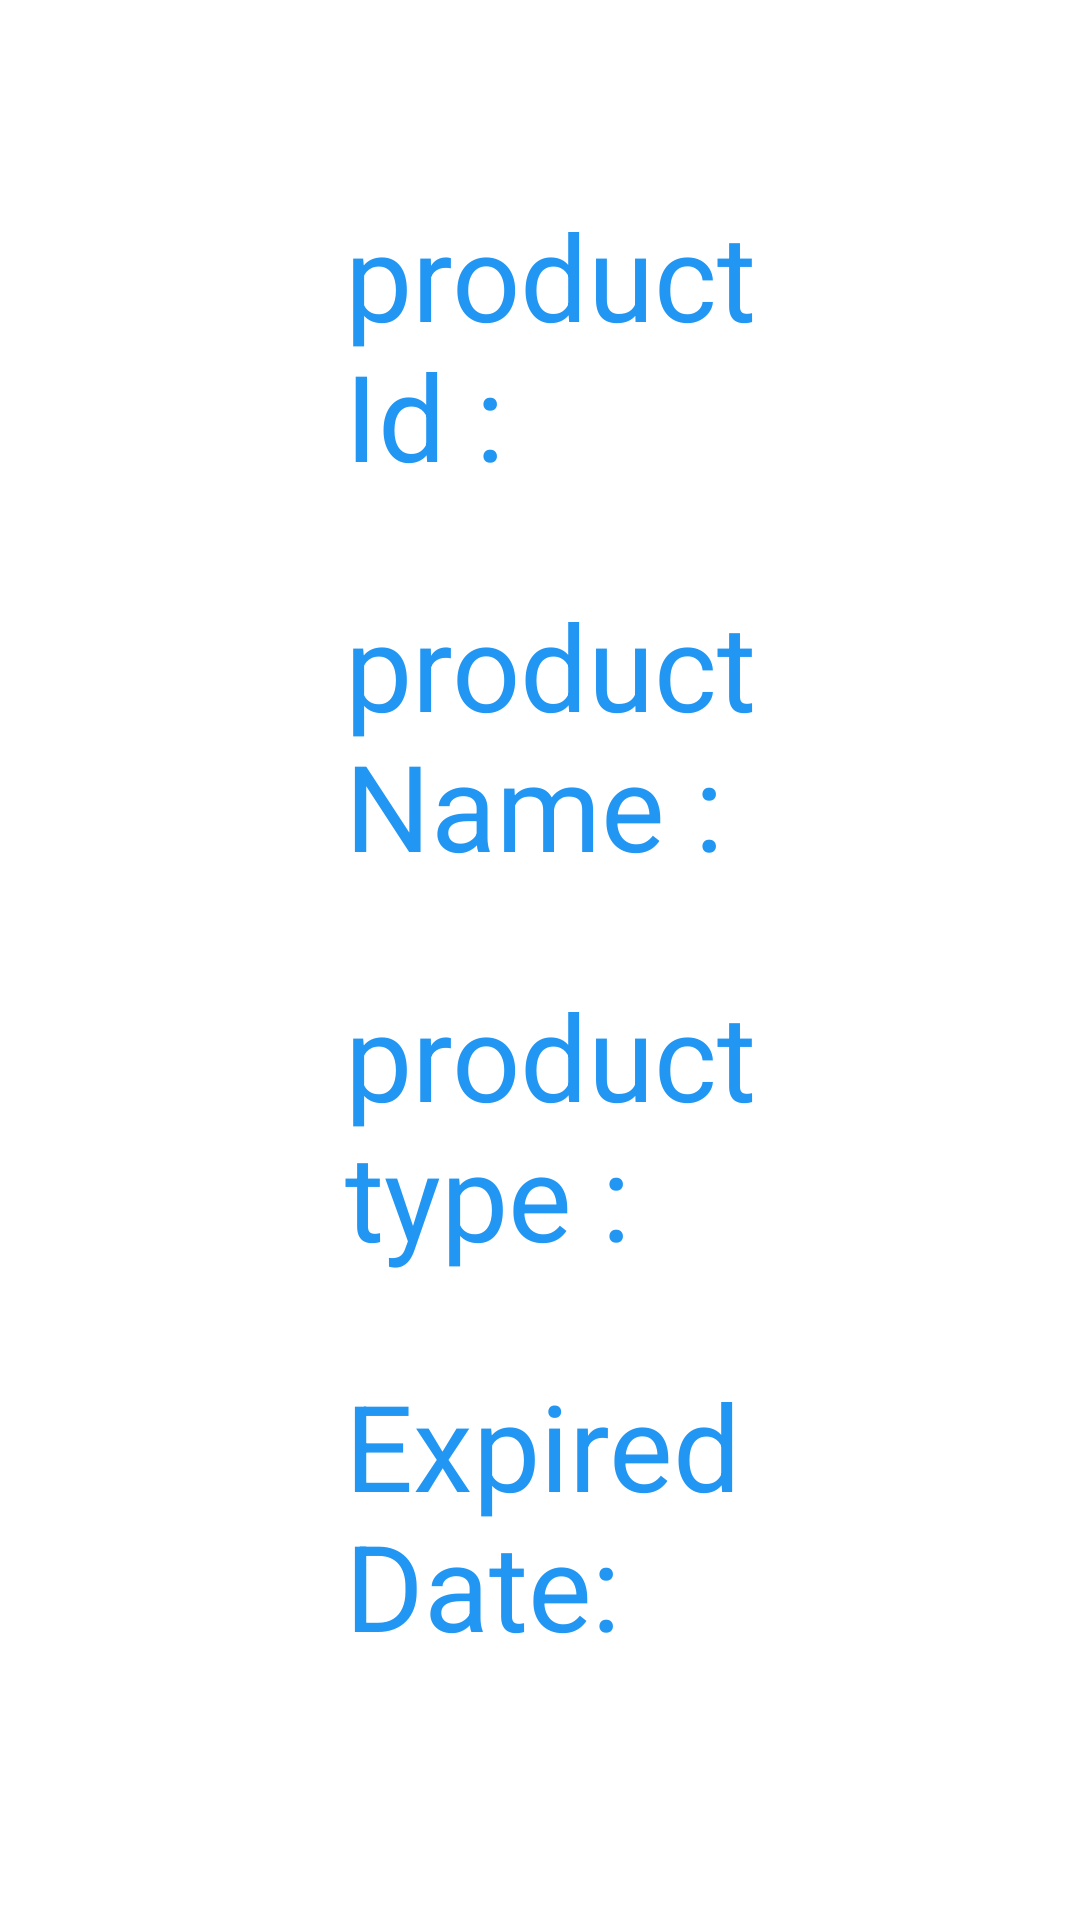

Reconstruct the res/layout file that produces this screen, plus the resources it refers to.
<!-- AndroidManifest.xml: application theme Theme.BarcodeTracker -->
<!-- res/layout/item.xml -->
<?xml version="1.0" encoding="utf-8"?>
<LinearLayout
    xmlns:android="http://schemas.android.com/apk/res/android"
    android:layout_width="match_parent"
    android:layout_height="match_parent"
    android:padding="50dp"
    >
    <ImageView
        android:layout_width="50dp"
        android:layout_height="50dp"
        android:src="@drawable/ic_baseline_shopping_cart_24"/>
    <LinearLayout
        android:layout_width="match_parent"
        android:layout_height="wrap_content"
        android:orientation="vertical">
        <LinearLayout
            android:layout_width="match_parent"
            android:layout_height="wrap_content"
            android:padding="15dp"
            android:gravity="center"
            >
            <TextView
                android:layout_width="wrap_content"
                android:layout_height="wrap_content"
                android:textSize="40dp"
                android:textColor="#2196F3"
                android:text="product Id : "/>
            <TextView
                android:id="@+id/product_id"
                android:layout_width="match_parent"
                android:layout_height="wrap_content"
                android:textSize="30dp"/>

        </LinearLayout>
        <LinearLayout
            android:layout_width="match_parent"
            android:layout_height="wrap_content"
            android:padding="15dp"
            android:gravity="center"
            >
            <TextView
                android:layout_width="wrap_content"
                android:layout_height="wrap_content"
                android:textSize="40dp"
                android:textColor="#2196F3"
                android:text="product Name : "/>
            <TextView
                android:id="@+id/product_name"
                android:layout_width="match_parent"
                android:layout_height="wrap_content"
                android:textSize="30dp"/>

        </LinearLayout>
        <LinearLayout
            android:layout_width="match_parent"
            android:layout_height="wrap_content"
            android:padding="15dp"
            android:gravity="center"
            >
            <TextView
                android:layout_width="wrap_content"
                android:layout_height="wrap_content"
                android:textSize="40dp"
                android:textColor="#2196F3"
                android:text="product type : "/>
            <TextView
                android:id="@+id/product_type"
                android:layout_width="match_parent"
                android:layout_height="wrap_content"

                android:textSize="30dp"/>

        </LinearLayout>
        <LinearLayout
            android:layout_width="match_parent"
            android:layout_height="wrap_content"
            android:padding="15dp"
            android:gravity="center"
            >
            <TextView
                android:layout_width="wrap_content"
                android:layout_height="wrap_content"
                android:textSize="40dp"
                android:textColor="#2196F3"
                android:text="Expired Date: "/>
            <TextView
                android:id="@+id/product_ex"
                android:layout_width="match_parent"
                android:layout_height="wrap_content"
                android:textSize="30dp"/>

        </LinearLayout>

    </LinearLayout>


</LinearLayout>
<!-- resources referenced by this layout -->
<resources>
  <style name="Theme.BarcodeTracker" parent="Theme.MaterialComponents.DayNight.NoActionBar">
          
          <item name="colorPrimary">@color/purple_500</item>
          <item name="colorPrimaryVariant">@color/purple_700</item>
          <item name="colorOnPrimary">#3F51B5</item>
          
          <item name="colorSecondary">@color/teal_200</item>
          <item name="colorSecondaryVariant">@color/teal_700</item>
          <item name="colorOnSecondary">@color/black</item>
          
          <item name="android:statusBarColor" tools:targetApi="l">?attr/colorPrimaryVariant</item>
          
      </style>
  <!-- not gathered from this repository: default colours our renderer supplied (Android Studio template values) -->
  <color name="purple_500">#FF6200EE</color>
  <color name="purple_700">#FF3700B3</color>
  <color name="teal_200">#FF03DAC5</color>
  <color name="teal_700">#FF018786</color>
  <color name="black">#FF000000</color>
</resources>
